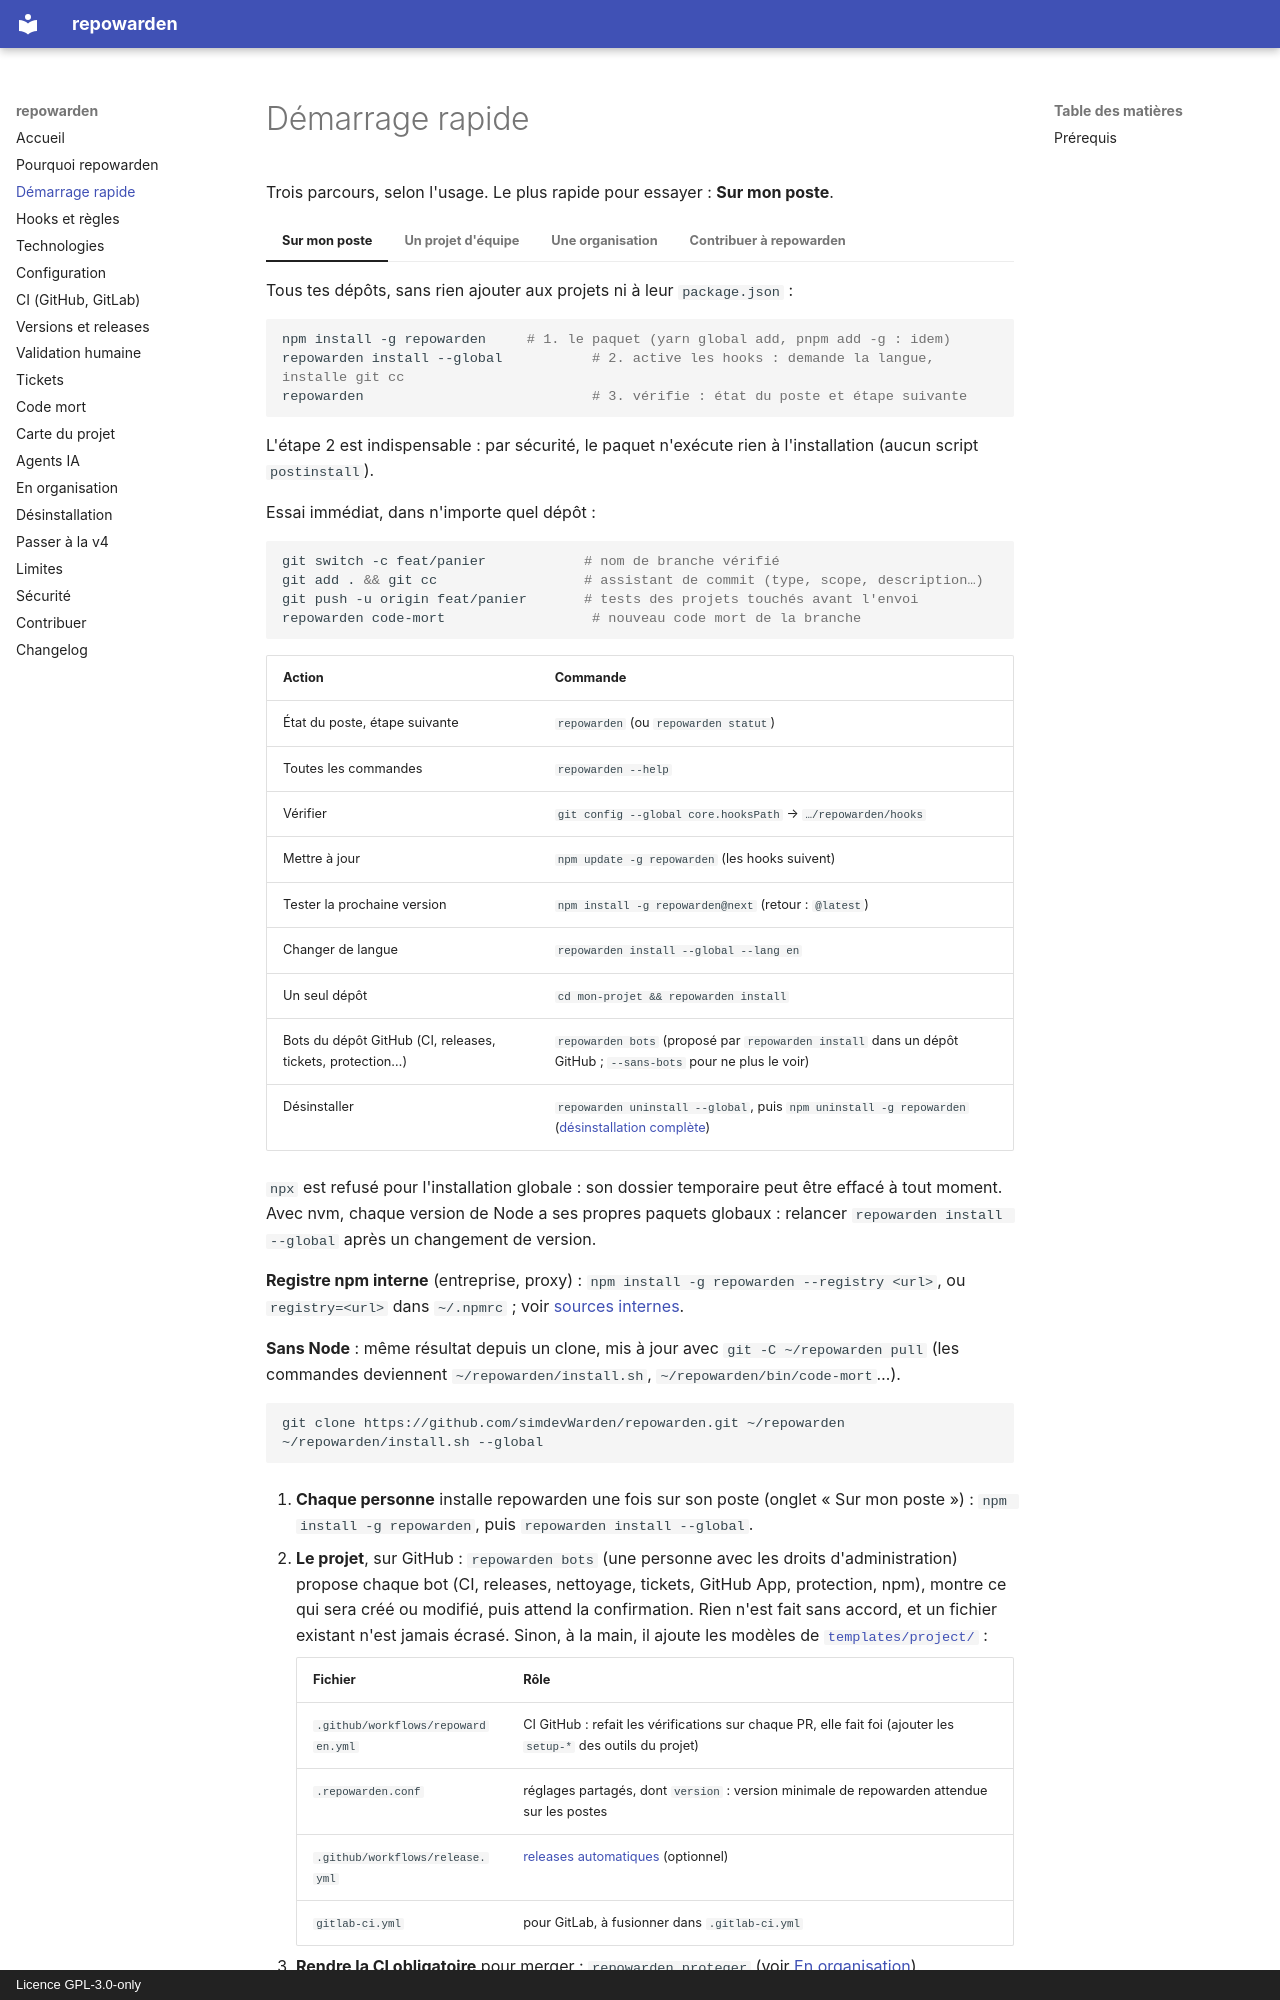

repository: simdevWarden/repowarden · page: demarrage/index.html · generator: mkdocs · copyright: Licence GPL-3.0-only

# Démarrage rapide

Trois parcours, selon l'usage. Le plus rapide pour essayer : **Sur mon poste**.

=== "Sur mon poste"

    Tous tes dépôts, sans rien ajouter aux projets ni à leur `package.json` :

    ```bash
    npm install -g repowarden     # 1. le paquet (yarn global add, pnpm add -g : idem)
    repowarden install --global           # 2. active les hooks : demande la langue, installe git cc
    repowarden                            # 3. vérifie : état du poste et étape suivante
    ```

    L'étape 2 est indispensable : par sécurité, le paquet n'exécute rien à l'installation (aucun script `postinstall`).

    Essai immédiat, dans n'importe quel dépôt :

    ```bash
    git switch -c feat/panier            # nom de branche vérifié
    git add . && git cc                  # assistant de commit (type, scope, description…)
    git push -u origin feat/panier       # tests des projets touchés avant l'envoi
    repowarden code-mort                  # nouveau code mort de la branche
    ```

    | Action | Commande |
    |---|---|
    | État du poste, étape suivante | `repowarden` (ou `repowarden statut`) |
    | Toutes les commandes | `repowarden --help` |
    | Vérifier | `git config --global core.hooksPath` → `…/repowarden/hooks` |
    | Mettre à jour | `npm update -g repowarden` (les hooks suivent) |
    | Tester la prochaine version | `npm install -g repowarden@next` (retour : `@latest`) |
    | Changer de langue | `repowarden install --global --lang en` |
    | Un seul dépôt | `cd mon-projet && repowarden install` |
    | Bots du dépôt GitHub (CI, releases, tickets, protection…) | `repowarden bots` (proposé par `repowarden install` dans un dépôt GitHub ; `--sans-bots` pour ne plus le voir) |
    | Désinstaller | `repowarden uninstall --global`, puis `npm uninstall -g repowarden` ([désinstallation complète](desinstallation.md)) |

    `npx` est refusé pour l'installation globale : son dossier temporaire peut être effacé à tout moment. Avec nvm, chaque version de Node a ses propres paquets globaux : relancer `repowarden install --global` après un changement de version.

    **Registre npm interne** (entreprise, proxy) : `npm install -g repowarden --registry <url>`, ou `registry=<url>` dans `~/.npmrc` ; voir [sources internes](industrialisation.md#8-sources-internes-reseau-ferme-nexus-artifactory).

    **Sans Node** : même résultat depuis un clone, mis à jour avec `git -C ~/repowarden pull` (les commandes deviennent `~/repowarden/install.sh`, `~/repowarden/bin/code-mort`…).

    ```bash
    git clone https://github.com/simdevWarden/repowarden.git ~/repowarden
    ~/repowarden/install.sh --global
    ```

=== "Un projet d'équipe"

    1. **Chaque personne** installe repowarden une fois sur son poste (onglet « Sur mon poste ») : `npm install -g repowarden`, puis `repowarden install --global`.

    2. **Le projet**, sur GitHub : `repowarden bots` (une personne avec les droits d'administration) propose chaque bot (CI, releases, nettoyage, tickets, GitHub App, protection, npm), montre ce qui sera créé ou modifié, puis attend la confirmation. Rien n'est fait sans accord, et un fichier existant n'est jamais écrasé. Sinon, à la main, il ajoute les modèles de [`templates/project/`](https://github.com/simdevWarden/repowarden/tree/main/templates/project) :
